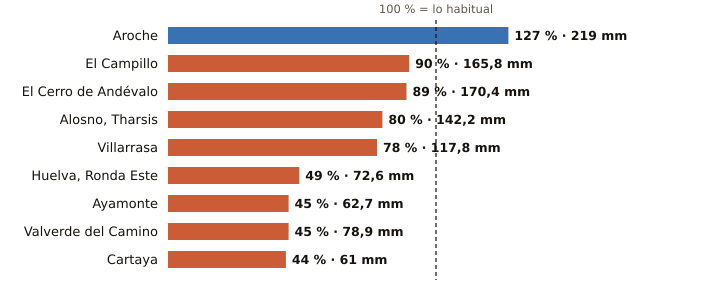

The table this chart was drawn from, first rows:
estacion, provincia, indicativo, mm_otono, referencia_mm, pct, periodo_referencia, hasta, hora
Aroche, Huelva, 4527X, 219.0, 172.3, 127, 2004-2025, 2026-11-23, 13
El Campillo, Huelva, 4608X, 165.8, 183.5, 90, 2008-2025, 2026-11-23, 14
El Cerro de Andévalo, Huelva, 4584X, 170.4, 190.5, 89, 2008-2025, 2026-11-23, 12
Alosno, Tharsis, Huelva, 4589X, 142.2, 178.7, 80, 2008-2025, 2026-11-23, 14
Villarrasa, Huelva, 4622X, 117.8, 151.5, 78, 2011-2025, 2026-11-23, 13
Huelva, Ronda Este, Huelva, 4642E, 72.6, 147.8, 49, 1991-2020, 2026-11-23, 14
Ayamonte, Huelva, 4549Y, 62.7, 138.7, 45, 2003-2025, 2026-11-23, 14
Valverde del Camino, Huelva, 4575X, 78.9, 176.6, 45, 2005-2025, 2026-11-23, 14
Cartaya, Huelva, 4554X, 61.0, 138.7, 44, 2008-2025, 2026-11-23, 13
